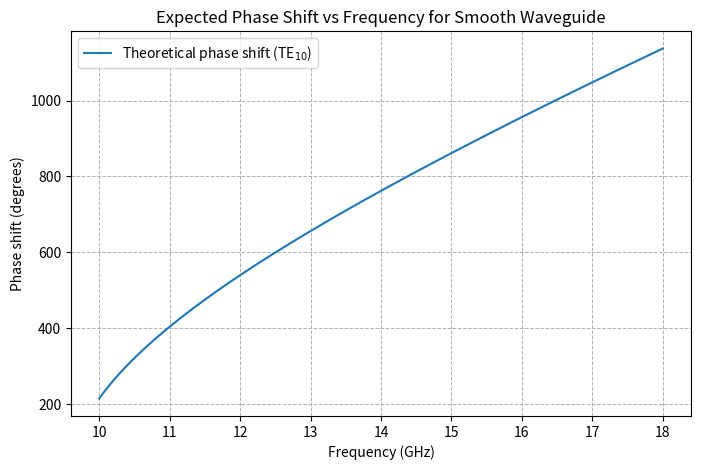

Write Python code to recreate this figure.
"""
PH560 Coursework - Part (c)
Theoretical phase shift vs frequency for rectangular waveguide.

Uses measured dimensions to compute the expected phase shift
for the TE10 mode.

Copyright (c) 2026 Jack MacQuarrie
MIT Licence
"""

import numpy as np
import matplotlib.pyplot as plt
import os

# ---------------------------------------------------------------------------
# Constants
# ---------------------------------------------------------------------------

c = 3.0e8  # speed of light (m/s)

# ---------------------------------------------------------------------------
# Measured parameters
# ---------------------------------------------------------------------------

a = 15.66e-3   # waveguide width (m)
L = 62.20e-3   # waveguide length (m)

# Cutoff frequency (TE10)
fc = c / (2 * a)

# ---------------------------------------------------------------------------
# Frequency range (avoid very close to cutoff)
# ---------------------------------------------------------------------------

f = np.linspace(10e9, 18e9, 500)  # 10–18 GHz

# ---------------------------------------------------------------------------
# Phase shift calculation
# ---------------------------------------------------------------------------

phi_rad = (2 * np.pi * f * L / c) * np.sqrt(1 - (fc / f)**2)
phi_deg = np.degrees(phi_rad)

# ---------------------------------------------------------------------------
# Plot
# ---------------------------------------------------------------------------

plt.figure(figsize=(8, 5))

plt.plot(f / 1e9, phi_deg, label="Theoretical phase shift (TE$_{10}$)")

# Labels
plt.xlabel("Frequency (GHz)")
plt.ylabel("Phase shift (degrees)")

# Grid (clean, like your other plots)
plt.grid(True, linestyle="--", linewidth=0.7)

# Legend
plt.legend()

# Title (optional depending on style)
plt.title("Expected Phase Shift vs Frequency for Smooth Waveguide")

# Save
os.makedirs("Plot", exist_ok=True)
plt.savefig("Plot/phase_shift_theoretical.png", dpi=300)

plt.show()
